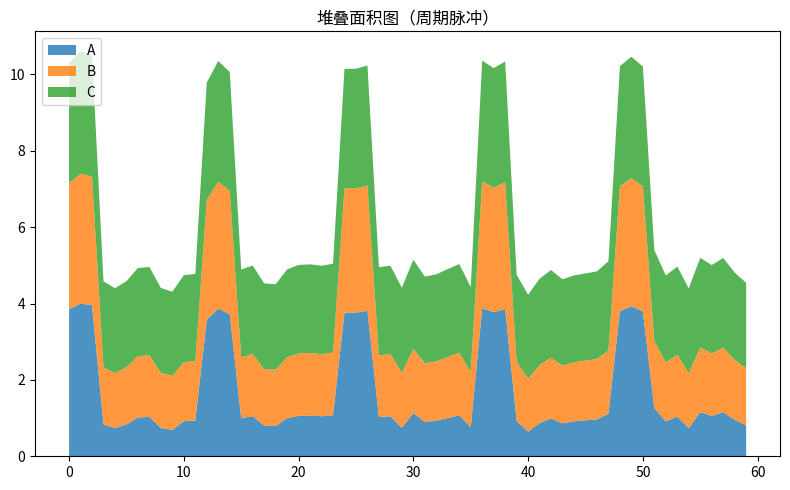

Generate this figure with matplotlib:
"""堆叠面积图（周期脉冲）
数据可视化示例（matplotlib）。三分量堆叠时序。
运行后在当前目录生成 'viz_stackplot_d6'_preview.png。
"""
import matplotlib
matplotlib.use("Agg")
import matplotlib.pyplot as plt
import numpy as np

rng = np.random.default_rng(12)
fig, ax = plt.subplots(figsize=(8, 5))
x = np.arange(60)
data = np.array(np.where(np.arange(60) % 12 < 3, rng.normal(8, 0.3, 60), rng.normal(2, 0.3, 60)))
a = np.abs(data) / data.max() * 4
ax.stackplot(x, a, a * 0.6 + 1, a * 0.3 + 2, labels=['A', 'B', 'C'], alpha=0.8)
ax.legend(loc='upper left')
ax.set_title("堆叠面积图（周期脉冲）")
plt.tight_layout()
plt.savefig("'viz_stackplot_d6'_preview.png", dpi=110)
print("已生成 'viz_stackplot_d6'_preview.png")
